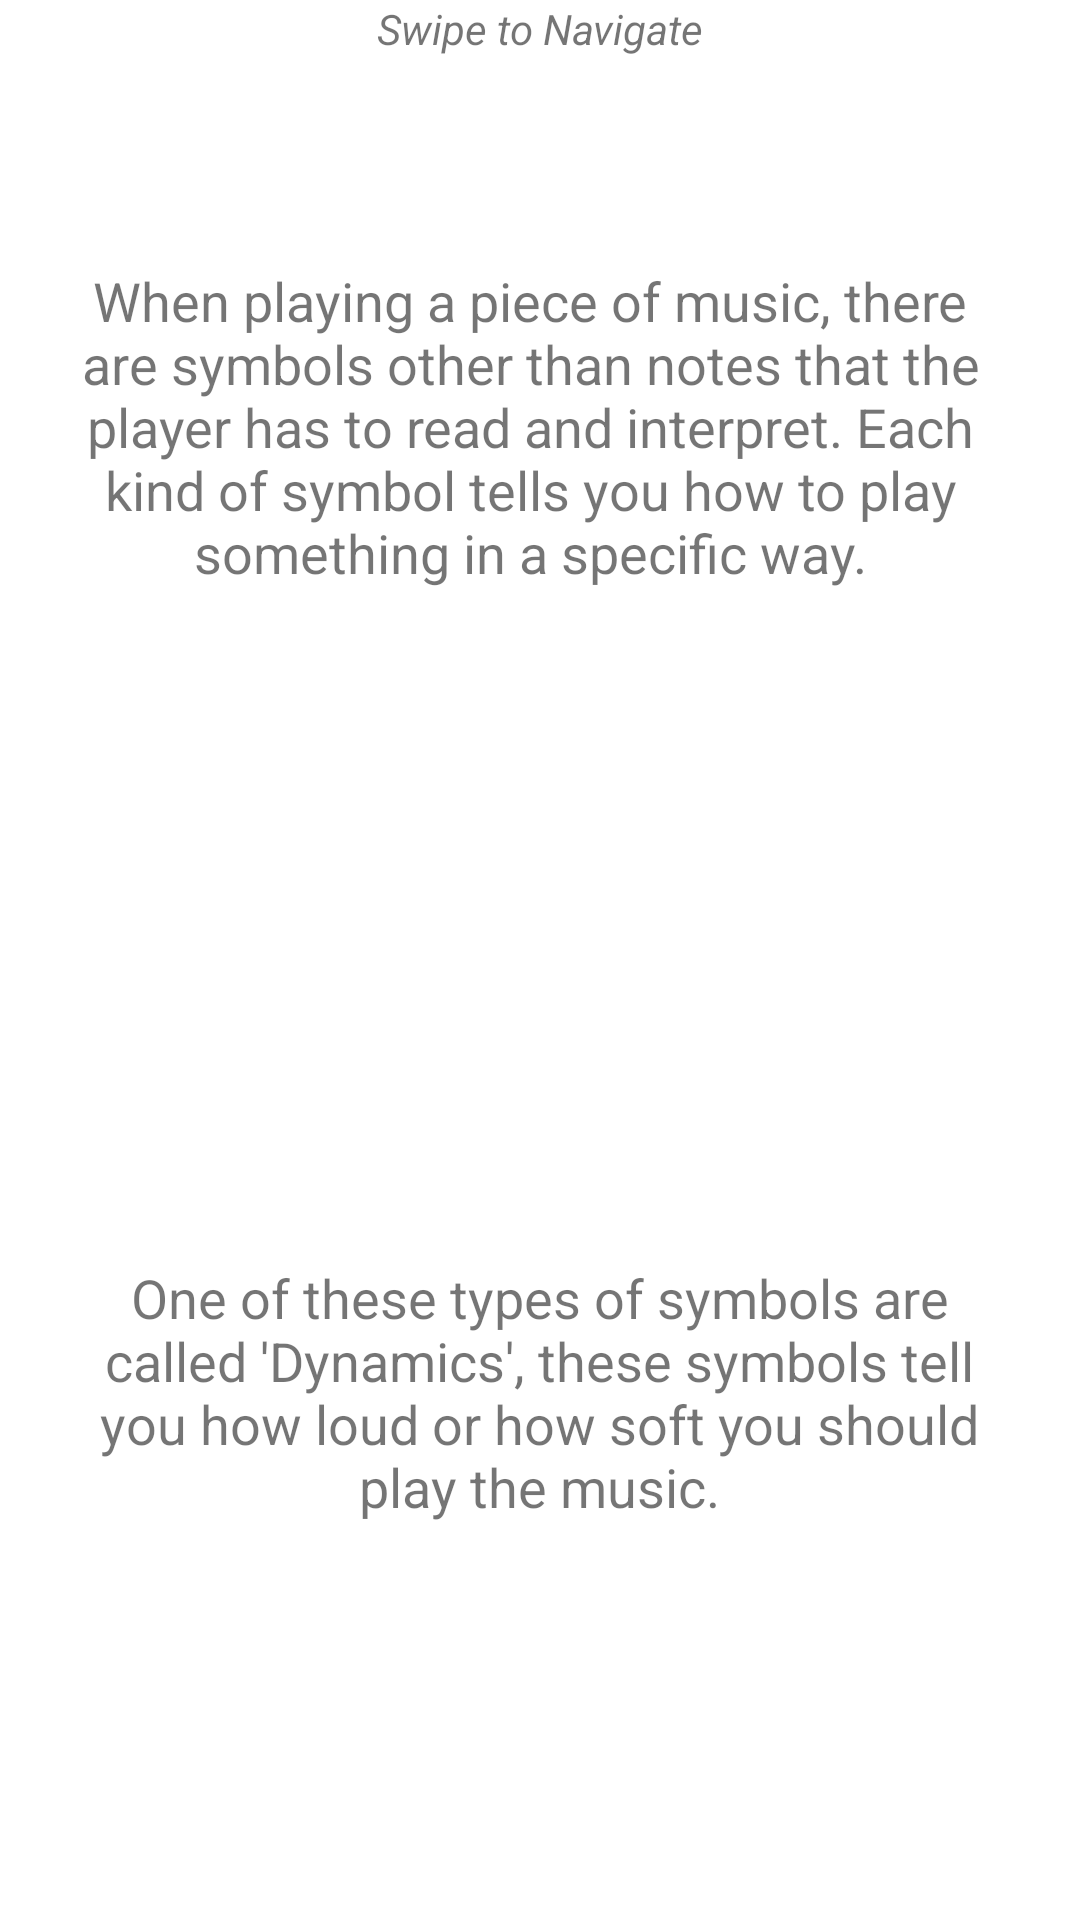

Android layout source for this screen:
<!-- AndroidManifest.xml: application theme AppTheme -->
<!-- res/layout/fragment_dynamics_lesson_one.xml -->
<?xml version="1.0" encoding="utf-8"?>
<FrameLayout xmlns:android="http://schemas.android.com/apk/res/android"
    xmlns:app="http://schemas.android.com/apk/res-auto"
    xmlns:tools="http://schemas.android.com/tools"
    android:layout_width="match_parent"
    android:layout_height="match_parent"
    android:background="#ffffff"
    tools:context=".dynamics_lessons.DynamicsLessonOne">

    <androidx.constraintlayout.widget.ConstraintLayout
        android:layout_width="match_parent"
        android:layout_height="match_parent">

        <LinearLayout
            android:id="@+id/linearLayout"
            android:layout_width="match_parent"
            android:layout_height="80dp"
            android:layout_marginBottom="8dp"
            android:orientation="horizontal"
            app:layout_constraintBottom_toTopOf="@+id/linearLayout2"
            app:layout_constraintTop_toTopOf="parent"
            tools:layout_editor_absoluteX="8dp">

            <TextView
                android:id="@+id/promptText"
                android:layout_width="wrap_content"
                android:layout_height="wrap_content"
                android:layout_weight="1"
                android:text="Swipe to Navigate"
                android:textAlignment="center"
                android:textSize="14sp"
                android:textStyle="italic" />
        </LinearLayout>

        <LinearLayout
            android:id="@+id/linearLayout2"
            android:layout_width="300dp"
            android:layout_height="wrap_content"
            android:layout_marginStart="52dp"
            android:layout_marginTop="8dp"
            android:layout_marginEnd="59dp"
            android:orientation="horizontal"
            app:layout_constraintEnd_toEndOf="parent"
            app:layout_constraintStart_toStartOf="parent"
            app:layout_constraintTop_toBottomOf="@+id/linearLayout">

            <TextView
                android:id="@+id/informationOne"
                android:layout_width="wrap_content"
                android:layout_height="wrap_content"
                android:layout_weight="1"
                android:text="When playing a piece of music, there are symbols other than notes that the player has to read and interpret. Each kind of symbol tells you how to play something in a specific way."
                android:textAlignment="center"
                android:textSize="18sp" />

        </LinearLayout>

        <LinearLayout
            android:layout_width="300dp"
            android:layout_height="200dp"
            android:layout_marginStart="55dp"
            android:layout_marginTop="269dp"
            android:layout_marginEnd="56dp"
            android:layout_marginBottom="65dp"
            android:orientation="horizontal"
            app:layout_constraintBottom_toBottomOf="parent"
            app:layout_constraintEnd_toEndOf="parent"
            app:layout_constraintStart_toStartOf="parent"
            app:layout_constraintTop_toBottomOf="@+id/linearLayout2" >

            <TextView
                android:id="@+id/informationTwo"
                android:layout_width="wrap_content"
                android:layout_height="wrap_content"
                android:layout_weight="1"
                android:text="One of these types of symbols are called 'Dynamics', these symbols tell you how loud or how soft you should play the music."
                android:textAlignment="center"
                android:textSize="18sp" />
        </LinearLayout>

    </androidx.constraintlayout.widget.ConstraintLayout>
</FrameLayout>
<!-- resources referenced by this layout -->
<resources>
  <style name="AppTheme" parent="Theme.AppCompat.Light.NoActionBar">
          
          <item name="colorPrimary">@color/colorPrimary</item>
          <item name="colorPrimaryDark">@color/colorPrimaryDark</item>
          <item name="colorAccent">@color/colorAccent</item>
      </style>
  <!-- not gathered from this repository: default colours our renderer supplied (Android Studio template values) -->
  <color name="colorPrimary">#FF6200EE</color>
  <color name="colorPrimaryDark">#FF3700B3</color>
  <color name="colorAccent">#FF03DAC5</color>
</resources>
